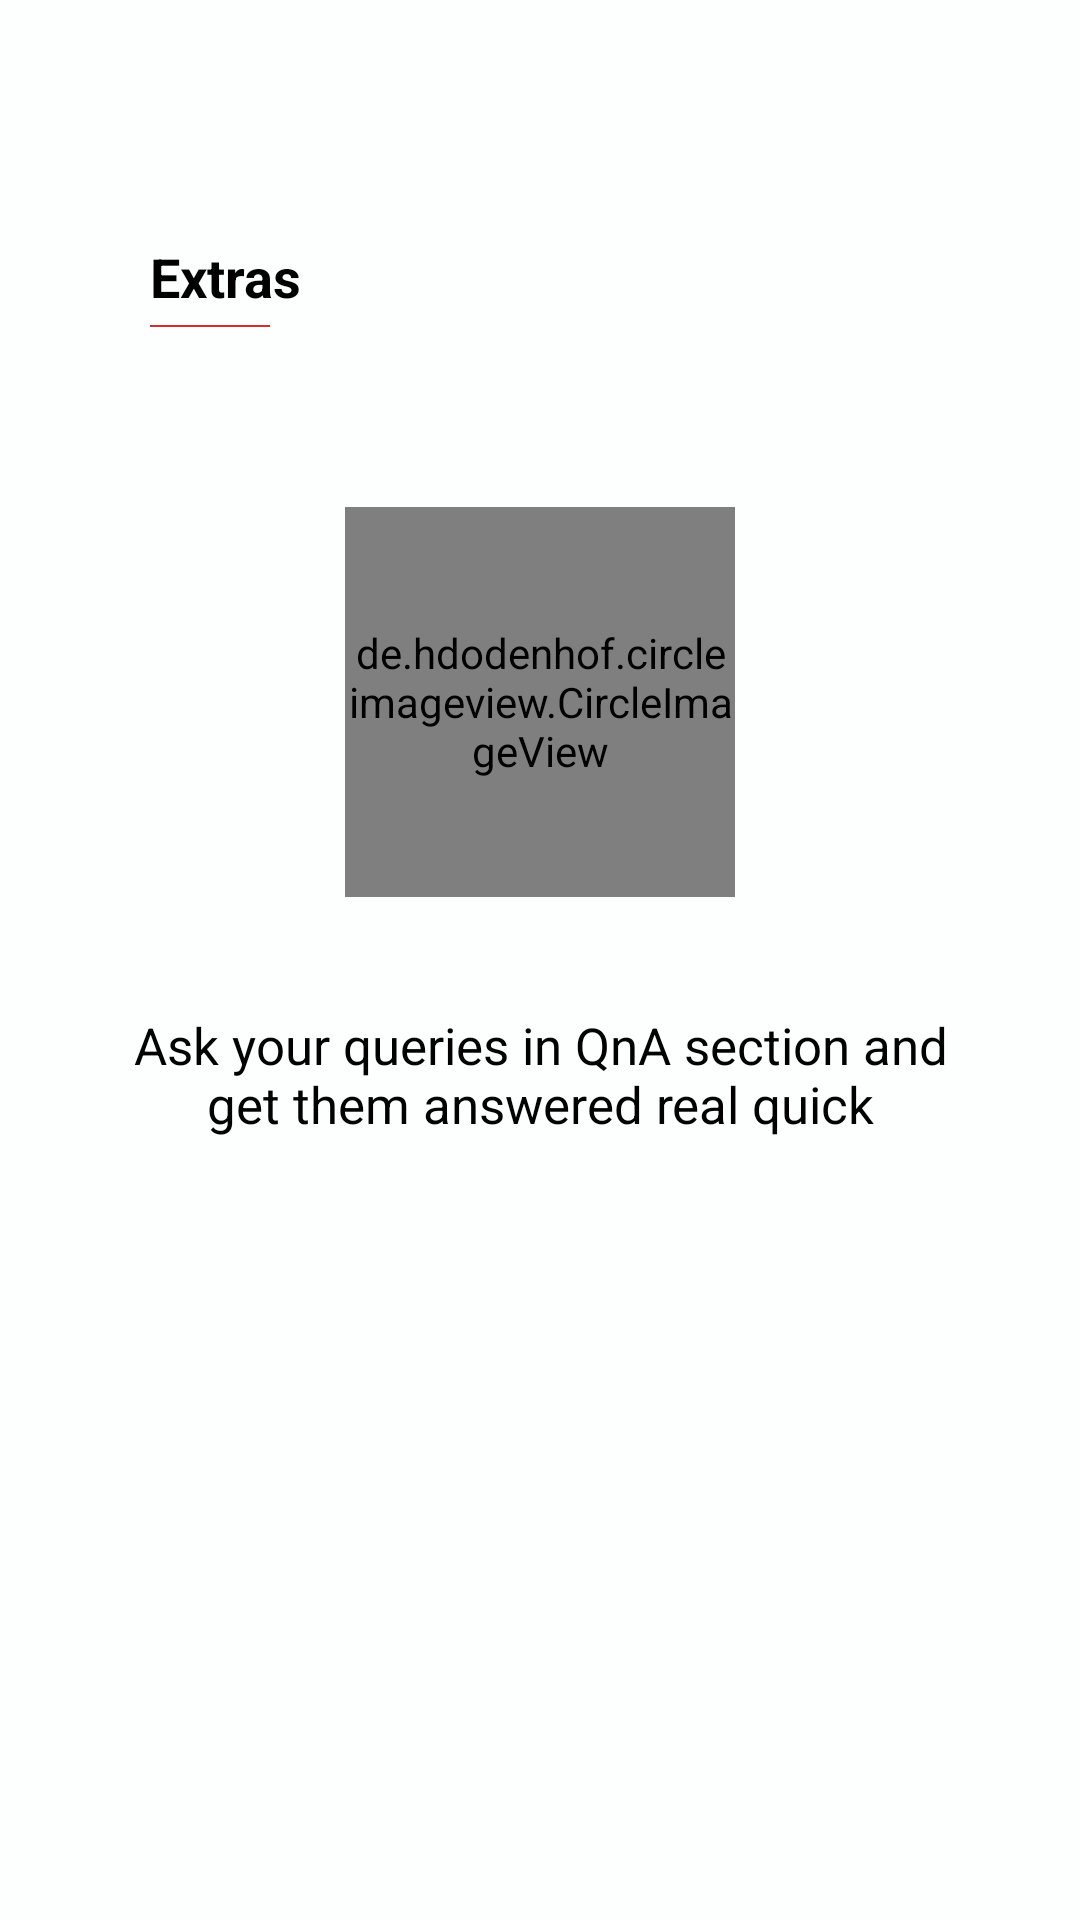

Layout XML and referenced resources for this Android screen:
<!-- AndroidManifest.xml: application theme Theme.Ed_Talk -->
<!-- res/layout/welcome_slide4.xml -->
<?xml version="1.0" encoding="utf-8"?>
<RelativeLayout xmlns:android="http://schemas.android.com/apk/res/android"
    android:layout_width="match_parent"
    android:layout_height="match_parent"
    android:background="@color/white">

    <TextView
        android:id="@+id/title"
        android:layout_width="match_parent"
        android:layout_height="wrap_content"
        android:text="@string/slide_4_title"
        android:textColor="@android:color/black"
        android:textSize="@dimen/slide_title"
        android:textStyle="bold"
        android:layout_marginTop="80dp"
        android:layout_marginLeft="50dp"/>

    <RelativeLayout
        android:id="@+id/line"
        android:layout_width="40dp"
        android:layout_height=".75dp"
        android:background="@color/red"
        android:layout_marginTop="4dp"
        android:layout_below="@id/title"
        android:layout_marginLeft="50dp">

    </RelativeLayout>

    <de.hdodenhof.circleimageview.CircleImageView
        android:id="@+id/image"
        android:layout_width="130dp"
        android:layout_height="130dp"
        android:src="@drawable/qna"
        android:layout_centerHorizontal="true"
        android:scaleType="centerCrop"
        android:layout_marginTop="60dp"
        android:layout_marginBottom="30dp"
        android:layout_below="@id/line"></de.hdodenhof.circleimageview.CircleImageView>

    <TextView
        android:layout_width="match_parent"
        android:layout_height="wrap_content"
        android:layout_below="@id/image"
        android:layout_marginTop="8dp"
        android:paddingLeft="@dimen/desc_padding"
        android:paddingRight="@dimen/desc_padding"
        android:text="@string/slide_4_desc"
        android:textAlignment="center"
        android:textColor="@android:color/black"
        android:textSize="@dimen/slide_desc" />

</RelativeLayout>
<!-- resources referenced by this layout -->
<resources>
  <color name="red">#D32F2F</color>
  <color name="white">#FDFEFE</color>
  <dimen name="desc_padding">40dp</dimen>
  <dimen name="slide_desc">17dp</dimen>
  <dimen name="slide_title">18dp</dimen>
  <string name="slide_4_desc">Ask your queries in QnA section and get them answered real quick</string>
  <string name="slide_4_title">Extras</string>
  <style name="Theme.Ed_Talk" parent="Theme.MaterialComponents.DayNight.NoActionBar">
          
          <item name="colorPrimary">@color/purple_500</item>
          <item name="colorPrimaryVariant">@color/purple_700</item>
          <item name="colorOnPrimary">@color/white</item>
          
          <item name="colorSecondary">@color/teal_200</item>
          <item name="colorSecondaryVariant">@color/teal_200</item>
          <item name="colorOnSecondary">@color/black</item>
          <item name="windowActionBar">false</item>
          --&gt;
          
          <item name="android:statusBarColor" tools:targetApi="l">?attr/colorPrimaryVariant</item>
          
      </style>
  <color name="purple_500">#BB8FCE</color>
  <color name="purple_700">#D2B4DE</color>
  <color name="teal_200">#48C9B0</color>
  <color name="black">#000000</color>
</resources>
